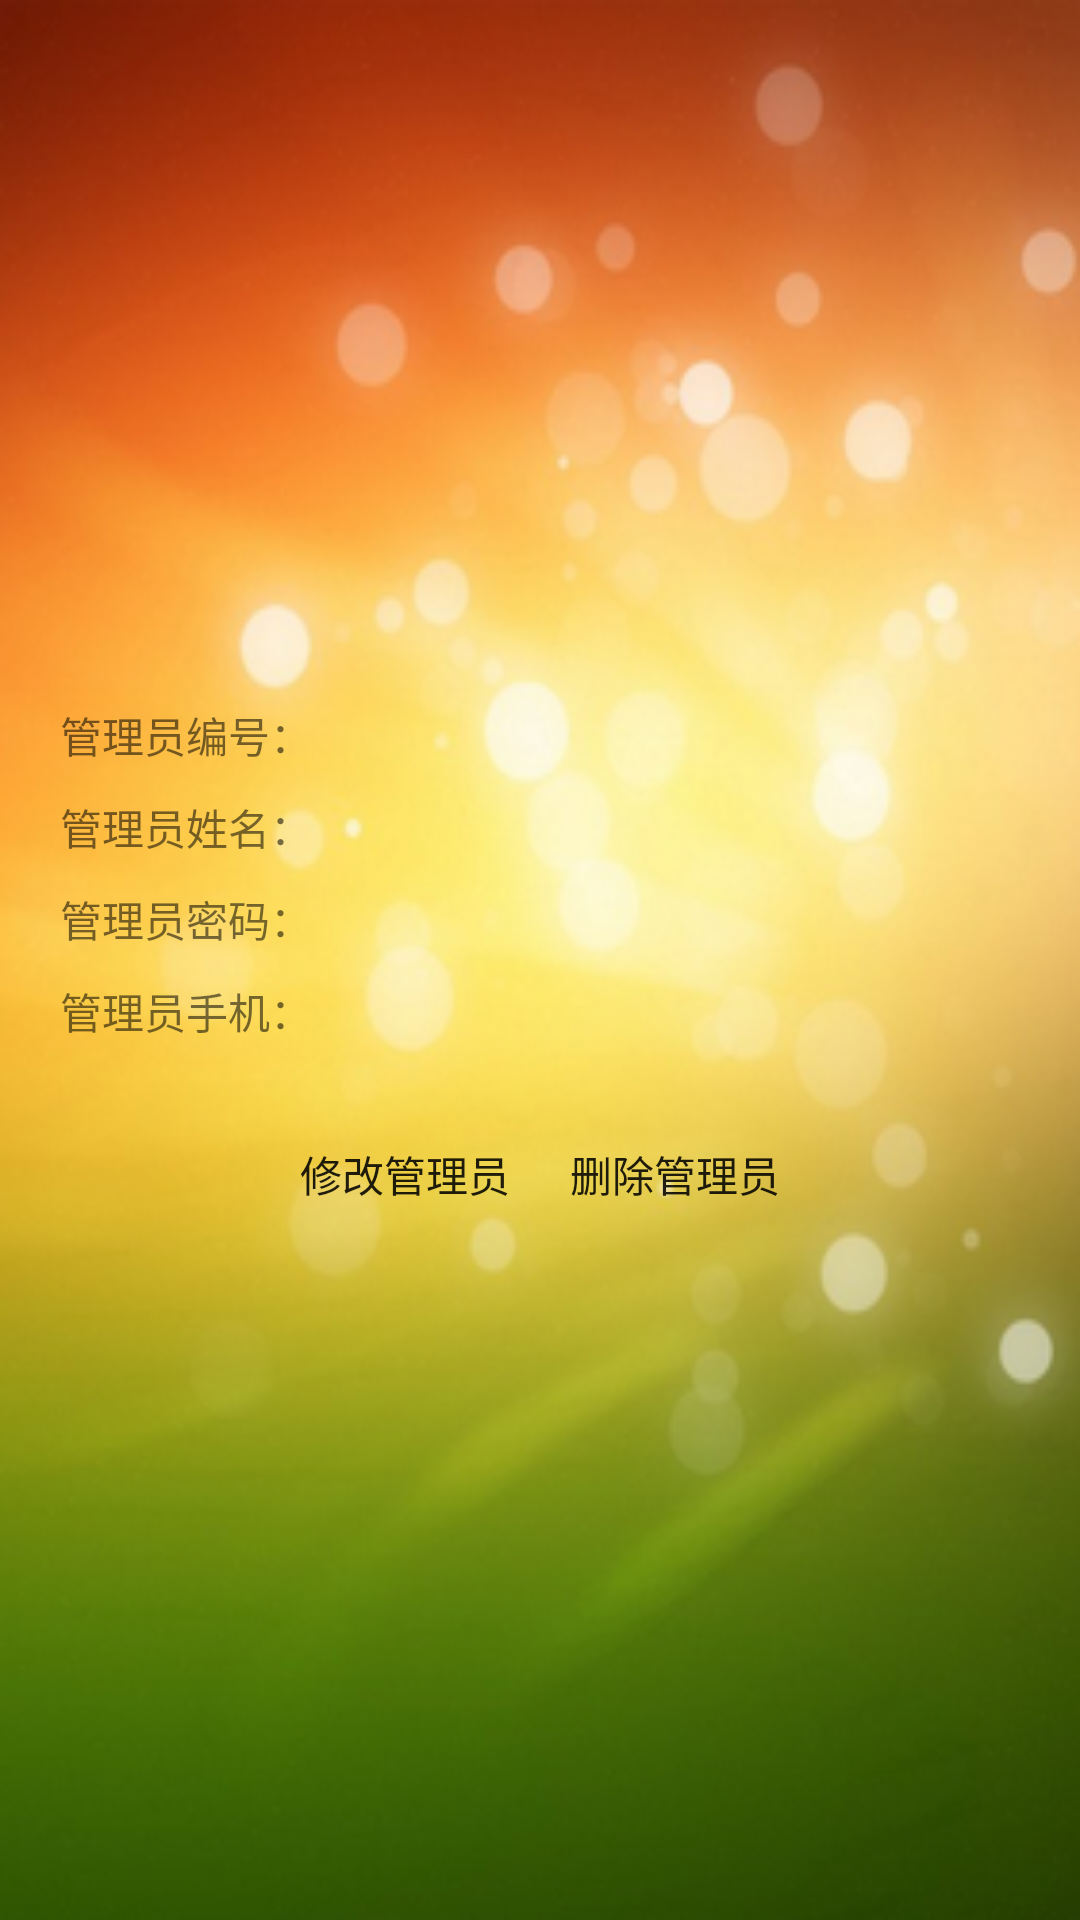

Reconstruct the res/layout file that produces this screen, plus the resources it refers to.
<!-- AndroidManifest.xml: application theme CustomActionBarStyle -->
<!-- res/layout/activity_admin_info.xml -->
<LinearLayout xmlns:android="http://schemas.android.com/apk/res/android"
    xmlns:tools="http://schemas.android.com/tools"
    android:layout_width="match_parent"
    android:layout_height="match_parent"
    android:orientation="vertical"
    android:gravity="center"
    android:background="@drawable/add_admin_back"
    style="@style/padding_style"
    tools:context="com.gxu.embroidery.GoodsInfoActivity">


    <LinearLayout
        android:layout_marginTop="10dp"
        android:layout_marginLeft="10dp"
        android:layout_width="match_parent"
        android:layout_height="wrap_content">

        <TextView
            android:text="@string/m_num"
            android:layout_width="wrap_content"
            android:layout_weight="1"
            android:layout_height="wrap_content" />

        <TextView
            android:id="@+id/m_num_value"
            android:layout_width="wrap_content"
            android:layout_weight="40"
            android:layout_height="wrap_content" />
    </LinearLayout>

    <LinearLayout
        android:layout_marginTop="10dp"
        android:layout_width="match_parent"
        android:layout_marginLeft="10dp"
        android:layout_height="wrap_content">

        <TextView
            android:text="@string/m_name"
            android:layout_width="wrap_content"
            android:layout_weight="1"
            android:layout_height="wrap_content" />

        <TextView
            android:id="@+id/m_name_value"
            android:layout_width="wrap_content"
            android:layout_weight="40"
            android:layout_height="wrap_content" />
    </LinearLayout>
    <LinearLayout
        android:layout_marginTop="10dp"
        android:layout_width="match_parent"
        android:layout_marginLeft="10dp"
        android:layout_height="wrap_content">

        <TextView
            android:text="@string/m_pwd"
            android:layout_width="wrap_content"
            android:layout_weight="1"
            android:layout_height="wrap_content" />

        <TextView
            android:id="@+id/m_pwd_value"
            android:layout_width="wrap_content"
            android:layout_weight="40"
            android:layout_height="wrap_content" />
    </LinearLayout>
    <LinearLayout
        android:layout_marginTop="10dp"
        android:layout_marginLeft="10dp"
        android:layout_width="match_parent"
        android:layout_height="wrap_content">

        <TextView
            android:text="@string/m_phone"
            android:layout_width="wrap_content"
            android:layout_weight="1"
            android:layout_height="wrap_content" />

        <TextView
            android:id="@+id/m_phone_value"
            android:layout_width="wrap_content"
            android:layout_weight="40"
            android:layout_height="wrap_content" />
    </LinearLayout>


    <LinearLayout
        android:layout_width="match_parent"
        android:gravity="center"
        android:layout_marginTop="20dp"
        android:layout_height="wrap_content">


        <Button
            android:layout_width="wrap_content"
            android:id="@+id/update_admin"
            android:layout_gravity="center"
            style="@style/btn_style"
            android:text="@string/update_admin"
            android:layout_height="wrap_content" />

        <Button
            android:layout_width="wrap_content"
            android:id="@+id/delete_admin"
            android:layout_gravity="center"
            style="@style/btn_style"
            android:text="@string/delete_admin"
            android:layout_height="wrap_content" />

    </LinearLayout>


</LinearLayout>
<!-- resources referenced by this layout -->
<resources>
  <!-- drawable add_admin_back: png bitmap (drawable-hdpi, 220008 bytes) -->
  <string name="delete_admin">删除管理员</string>
  <string name="m_name">管理员姓名：</string>
  <string name="m_num">管理员编号：</string>
  <string name="m_phone">管理员手机：</string>
  <string name="m_pwd">管理员密码：</string>
  <string name="update_admin">修改管理员</string>
  <style name="btn_style">
          <item name="android:paddingLeft">10dp</item>
          <item name="android:paddingRight">10dp</item>
          <item name="android:paddingBottom">-5dp</item>
          <item name="android:paddingTop">-5dp</item>
          <item name="android:background">@drawable/white_button_selector</item>
      </style>
  <style name="padding_style">
          <item name="android:padding">5dp</item>
      </style>
  <style name="CustomActionBarStyle" parent="@style/AppTheme">
          
          <item name="android:titleTextStyle">@style/AcBar_titleStyle</item>
          <item name="colorPrimary">#66FF66</item>
      </style>
  <style name="AppTheme" parent="Theme.AppCompat.Light.DarkActionBar">
          
      </style>
  <style name="AcBar_titleStyle">
          <item name="android:textSize">18sp</item>
          <item name="android:textColor">#D01839</item>
      </style>
</resources>
